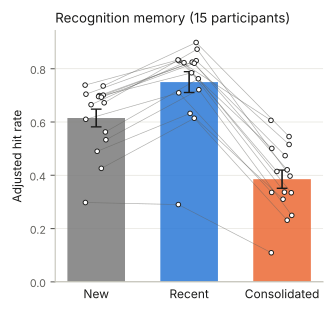

Data behind this chart, as committed beside it:
subject, new, recent, consolidated, n_trials_consolidated, n_trials_new, n_trials_recent
CNP04, 0.6993, 0.8246, 0.4737, 782, 964, 1184
CNP05, 0.6651, 0.8227, 0.4144, 391, 836, 612
CNP08, 0.7045, 0.8301, 0.5009, 497, 758, 610
CNP09, 0.2977, 0.2901, 0.1092, 855, 830, 797
CNP10, 0.7353, 0.8985, 0.5454, 838, 800, 821
CNP12, 0.5626, 0.7623, 0.3345, 892, 805, 822
CNP14, 0.6956, 0.7848, 0.3366, 106, 494, 321
CNP18, 0.426, 0.6141, 0.2314, 757, 674, 785
CNP19, 0.4901, 0.6323, 0.3102, 797, 776, 829
CNP20, 0.5333, 0.7213, 0.2495, 503, 680, 535
CNP22, 0.7009, 0.83, 0.5157, 817, 822, 814
CNP26, 0.7385, 0.8331, 0.6062, 831, 819, 795
CNP27, 0.6721, 0.8734, 0.397, 507, 748, 574
CNP28, 0.6101, 0.7095, 0.3356, 201, 616, 399
CNP29, 0.6932, 0.8206, 0.4205, 461, 626, 534
